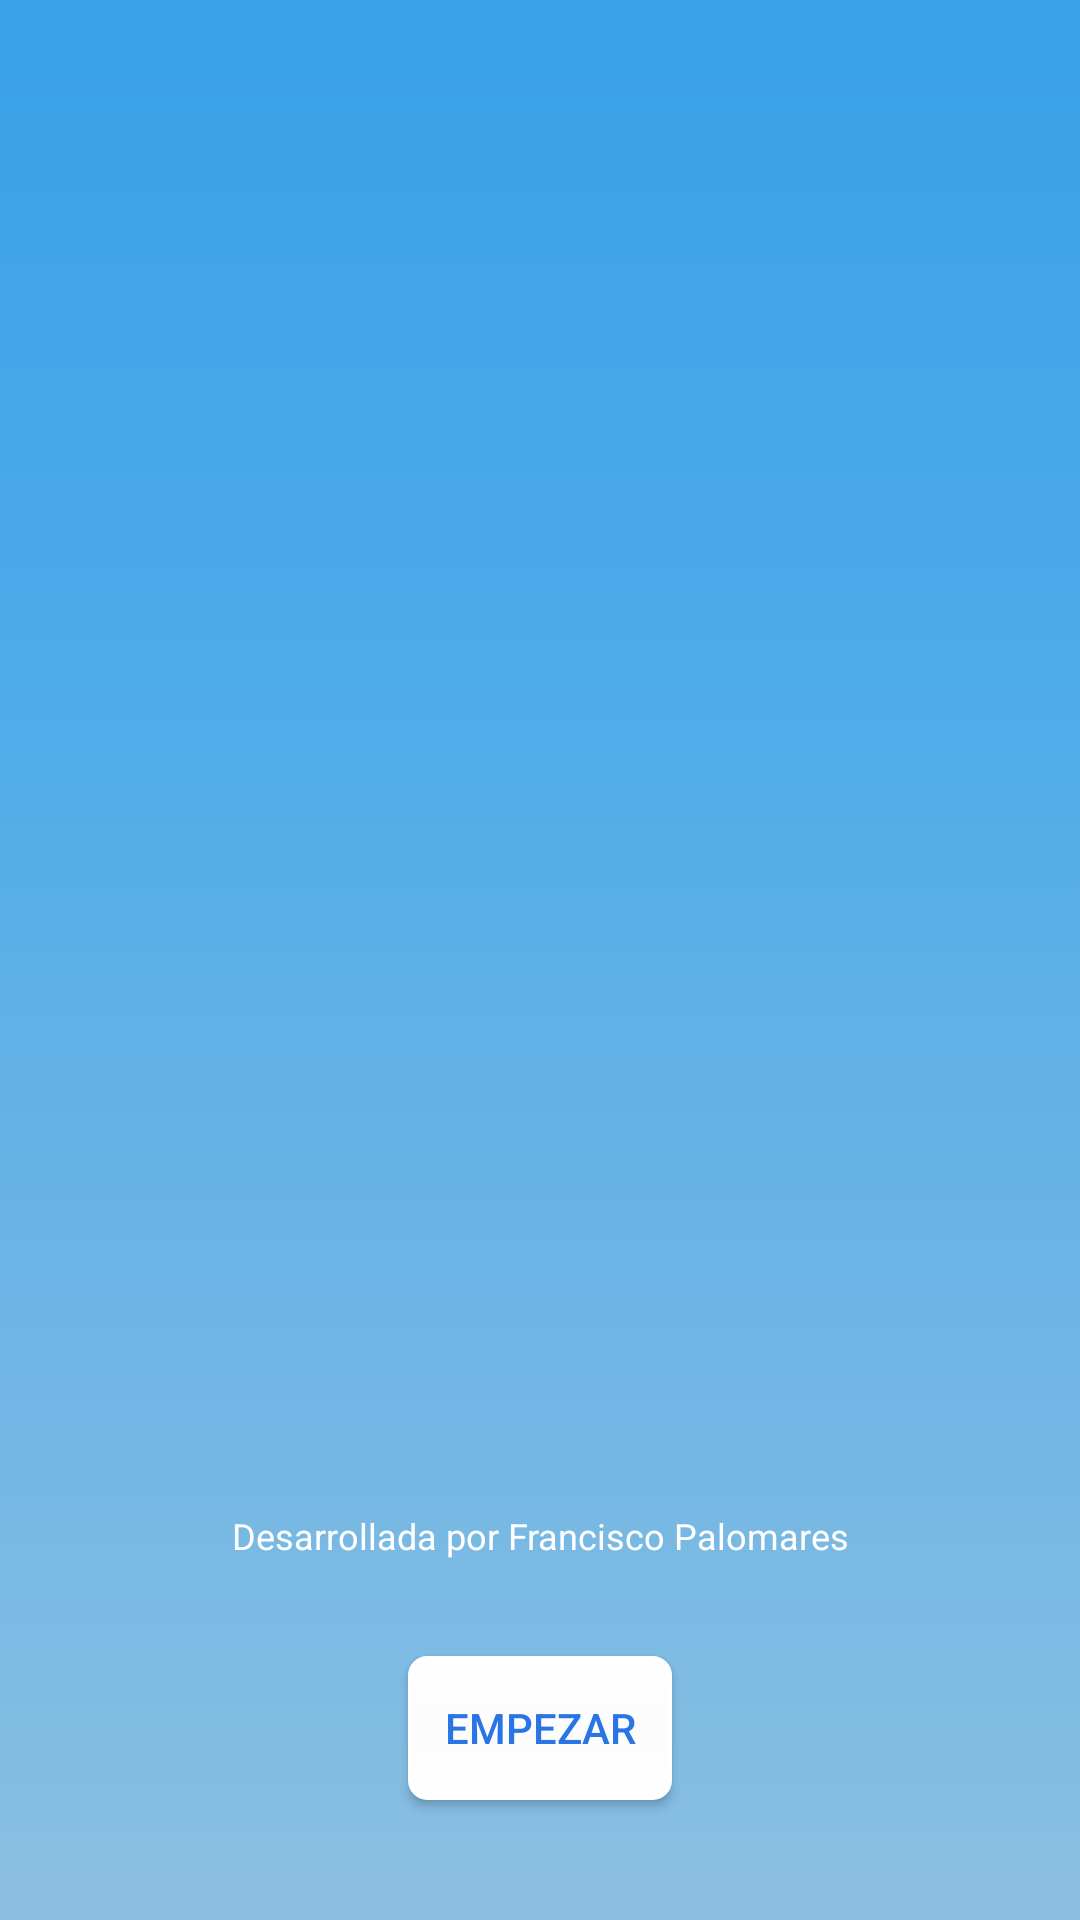

Produce the Android XML layout that renders to this screen, including the resource entries it uses.
<!-- AndroidManifest.xml: application theme AppTheme -->
<!-- res/layout/activity_splash.xml -->
<?xml version="1.0" encoding="utf-8"?>
<android.support.constraint.ConstraintLayout xmlns:android="http://schemas.android.com/apk/res/android"
xmlns:app="http://schemas.android.com/apk/res-auto"
xmlns:tools="http://schemas.android.com/tools"
android:layout_width="match_parent"
android:layout_height="match_parent"
tools:context=".SplashScreen"
android:background="@drawable/gradient" >


    <ImageView
        android:id="@+id/logo_image"
        android:layout_width="310dp"
        android:layout_height="143dp"
        android:layout_marginEnd="8dp"
        android:layout_marginStart="8dp"
        android:layout_marginTop="120dp"
        android:src="@raw/logo"
        app:layout_constraintEnd_toEndOf="parent"
        app:layout_constraintStart_toStartOf="parent"
        app:layout_constraintTop_toTopOf="parent"
        tools:ignore="ContentDescription" />

    <Button
        android:id="@+id/button_start"
        android:layout_width="wrap_content"
        android:layout_height="wrap_content"
        android:layout_marginBottom="40dp"
        android:layout_marginEnd="8dp"
        android:layout_marginStart="8dp"
        android:background="@drawable/button"
        android:textColor="@drawable/button_text_color"
        android:text="@string/start"
        app:layout_constraintBottom_toBottomOf="parent"
        app:layout_constraintEnd_toEndOf="parent"
        app:layout_constraintStart_toStartOf="parent" />

    <TextView
        android:id="@+id/textView5"
        android:layout_width="wrap_content"
        android:layout_height="wrap_content"
        android:layout_marginBottom="32dp"
        android:layout_marginEnd="8dp"
        android:layout_marginStart="8dp"
        android:textColor="@android:color/white"
        android:textSize="12dp"
        android:text="Desarrollada por Francisco Palomares"
        app:layout_constraintBottom_toTopOf="@+id/button_start"
        app:layout_constraintEnd_toEndOf="parent"
        app:layout_constraintStart_toStartOf="parent" />

</android.support.constraint.ConstraintLayout>
<!-- resources referenced by this layout -->
<resources>
  <!-- drawable button (drawable) -->
  <?xml version="1.0" encoding="utf-8"?>
  <selector xmlns:android="http://schemas.android.com/apk/res/android">
      <item
          android:state_pressed="true"
          android:state_enabled="true"
          android:drawable="@drawable/button_pressed_focused" />
      <item
          android:state_focused="true"
          android:state_enabled="true"
          android:drawable="@drawable/button_pressed_focused" />
      <item
          android:state_enabled="true"
          android:drawable="@drawable/button_enabled" />
  </selector>
  <!-- drawable button_text_color (drawable) -->
  <?xml version="1.0" encoding="utf-8"?>
  <selector xmlns:android="http://schemas.android.com/apk/res/android">
      <item
          android:state_pressed="true"
          android:state_enabled="true"
          android:color="@android:color/white" />
      <item
          android:state_focused="true"
          android:state_enabled="true"
          android:color="@color/bluedark" />
      <item
          android:state_enabled="true"
          android:color="@color/bluedark" />
  </selector>
  <!-- drawable gradient (drawable) -->
  <?xml version="1.0" encoding="utf-8"?>
  <shape xmlns:android="http://schemas.android.com/apk/res/android"
      android:shape="rectangle">
      <gradient
          android:angle="270"
          android:startColor="#38a1e7"
          android:centerY="35%"
          android:centerColor="#4eabe9"
          android:endColor="#8bbfe2"
          android:type="linear"/>
  </shape>
  <string name="start">Empezar</string>
  <style name="AppTheme" parent="Theme.AppCompat.Light.NoActionBar">
          
          <item name="colorPrimary">@color/colorPrimary</item>
          <item name="colorPrimaryDark">@color/colorPrimaryDark</item>
          <item name="colorAccent">@color/colorAccent</item>
      </style>
  <!-- drawable button_pressed_focused (drawable) -->
  <?xml version="1.0" encoding="utf-8"?>
  <shape xmlns:android="http://schemas.android.com/apk/res/android" android:shape="rectangle">
      <gradient
          android:startColor="@color/bluedark"
          android:centerColor="@color/bluedark"
          android:endColor="@color/bluedark"
          android:angle="90"/>
      <padding android:left="5dp"
          android:top="5dp"
          android:right="5dp"
          android:bottom="5dp" />
      <stroke
          android:width="1dip"
          android:color="@color/bluedark" />
      <corners android:radius= "6dp" />
  </shape>
  <!-- drawable button_enabled (drawable) -->
  <?xml version="1.0" encoding="utf-8"?>
  <shape xmlns:android="http://schemas.android.com/apk/res/android" android:shape="rectangle">
      <gradient
          android:startColor="#FFFFFF"
          android:centerColor="#fcfcfc"
          android:endColor="#FFFFFF"
          android:angle="90"/>
      <padding android:left="2dp"
          android:top="2dp"
          android:right="2dp"
          android:bottom="2dp" />
      <stroke
          android:width="1dip"
          android:color="#FFFFFF" />
      <corners android:radius= "6dp" />
  </shape>
  <color name="bluedark">#2975e6</color>
  <color name="colorPrimary">#4eabe9</color>
  <color name="colorPrimaryDark">#38a1e7</color>
  <color name="colorAccent">#FF4081</color>
</resources>
